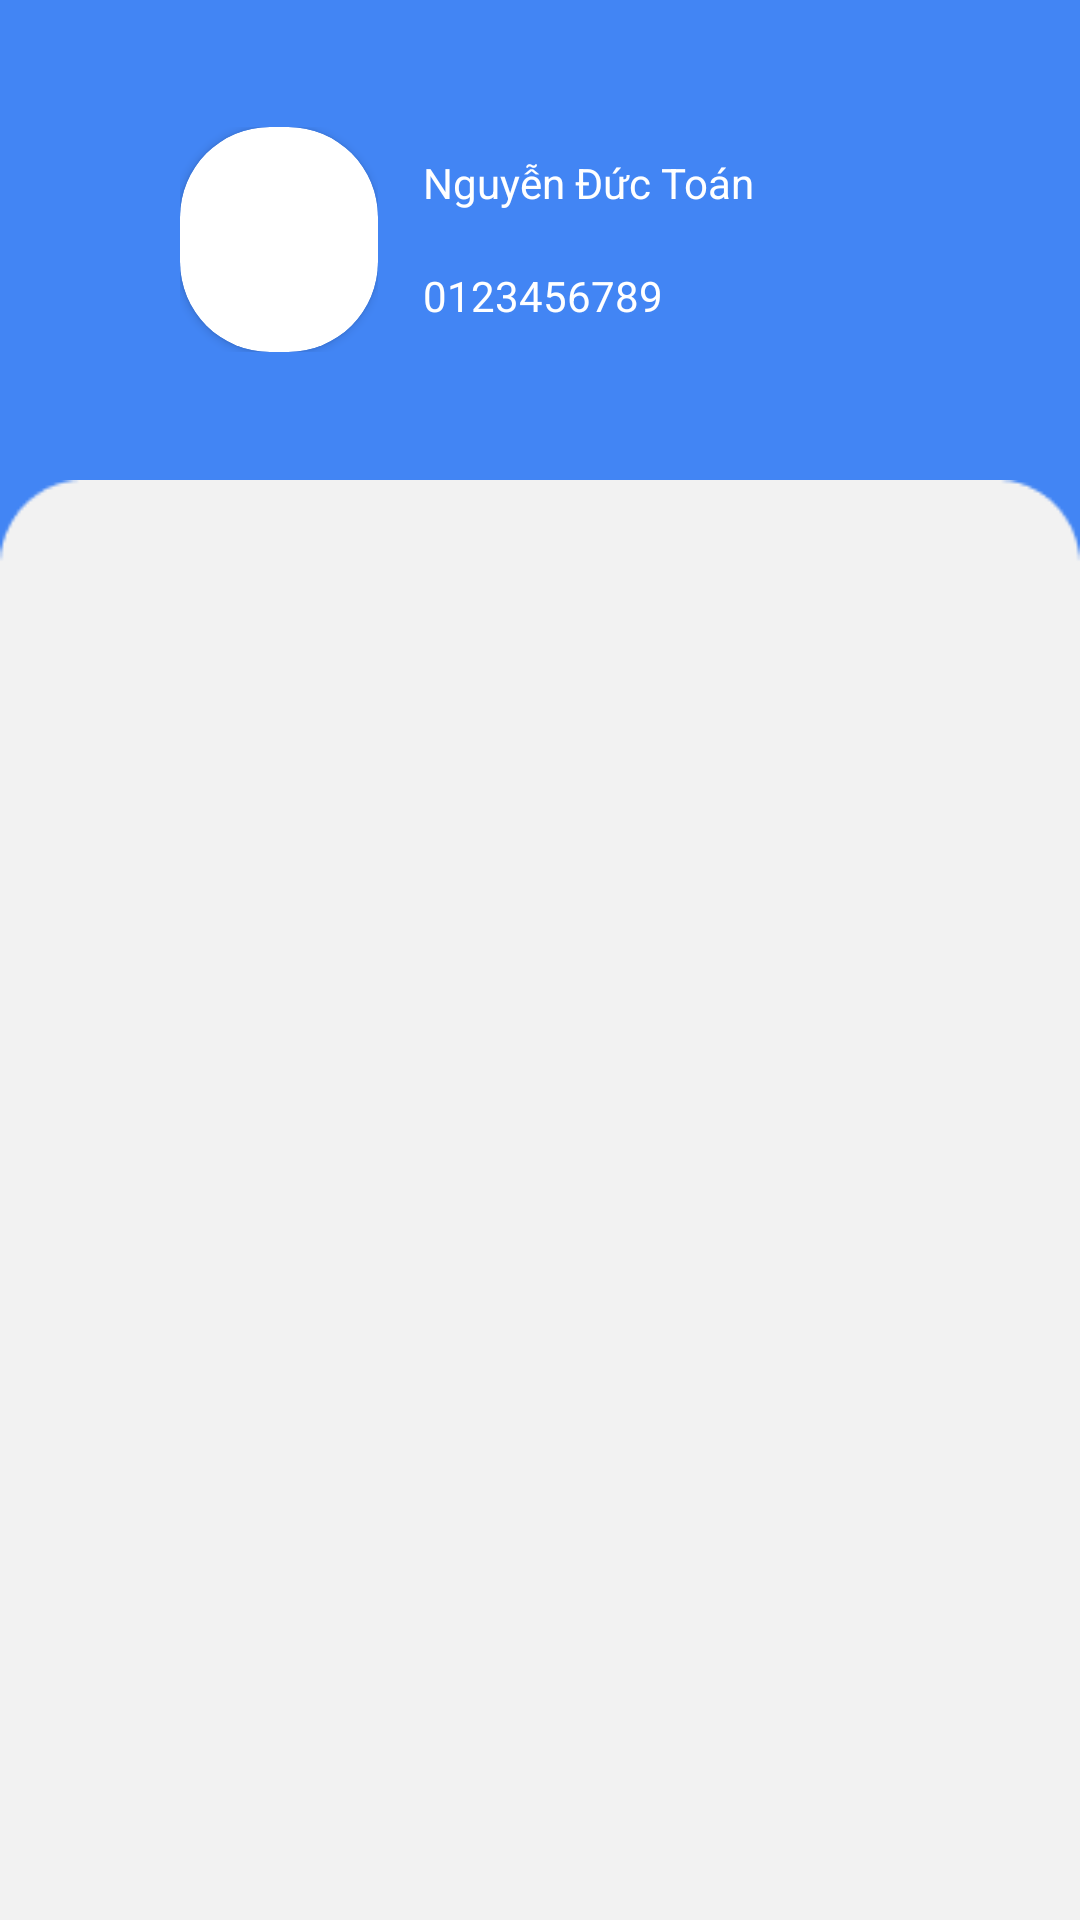

Here is an Android app screen rendered from its layout file. Give the layout XML and the strings, colors and styles it references.
<!-- AndroidManifest.xml: application theme Theme.EpatApp -->
<!-- res/layout/person_fragment.xml -->
<?xml version="1.0" encoding="utf-8"?>
<androidx.constraintlayout.widget.ConstraintLayout xmlns:android="http://schemas.android.com/apk/res/android"
    xmlns:app="http://schemas.android.com/apk/res-auto"
    xmlns:tools="http://schemas.android.com/tools"
    android:layout_width="match_parent"
    android:layout_height="match_parent"
    android:background="#4285F4">

    <LinearLayout
        android:layout_width="match_parent"
        android:layout_height="match_parent"
        android:orientation="vertical"
        android:weightSum="20"
        app:layout_constraintBottom_toBottomOf="parent"
        app:layout_constraintEnd_toEndOf="parent"
        app:layout_constraintHorizontal_bias="0.0"
        app:layout_constraintStart_toStartOf="parent"
        app:layout_constraintTop_toTopOf="parent">

        <LinearLayout
            android:layout_width="match_parent"
            android:layout_height="0dp"
            android:layout_weight="5"
            android:orientation="horizontal">

            <LinearLayout
                android:layout_width="match_parent"
                android:layout_height="75dp"
                android:layout_gravity="center"
                android:layout_marginStart="60dp"
                android:layout_marginEnd="60dp"
                android:orientation="horizontal"
                android:weightSum="40">


                <LinearLayout
                    android:layout_width="match_parent"
                    android:layout_height="match_parent"
                    android:layout_weight="29"
                    android:orientation="horizontal"
                    >

                    <androidx.cardview.widget.CardView
                        android:layout_width="match_parent"
                        android:layout_height="match_parent"
                        android:background="#FF4285F4"
                        app:cardCornerRadius="30dp"
                        >

                        <ImageView
                            android:id="@+id/person_img"
                            android:layout_width="wrap_content"
                            android:layout_height="wrap_content"
                            android:layout_gravity="center"
                            android:scaleType="centerCrop"
                            android:src="@drawable/avatar"/>
                    </androidx.cardview.widget.CardView>

                </LinearLayout>

                <LinearLayout
                    android:layout_width="match_parent"
                    android:layout_height="match_parent"
                    android:layout_weight="11"
                    android:orientation="vertical"
                    android:weightSum="2"
                    >

                    <TextView
                        android:id="@+id/personName"
                        android:layout_width="match_parent"
                        android:layout_height="wrap_content"
                        android:layout_gravity="center"
                        android:gravity="center_vertical"
                        android:layout_weight="1"
                        android:textColor="#ffffff"
                        android:text="Nguyễn Đức Toán"
                        android:layout_marginStart="10dp"
                        android:layout_marginLeft="0dp" />

                    <TextView
                        android:id="@+id/personCode"
                        android:layout_width="match_parent"
                        android:layout_height="wrap_content"
                        android:layout_gravity="center"
                        android:gravity="center_vertical"
                        android:layout_weight="1"
                        android:textColor="#ffffff"
                        android:text="0123456789"
                        android:layout_marginStart="10dp"
                        android:layout_marginLeft="0dp" />
                </LinearLayout>
            </LinearLayout>
        </LinearLayout>

        <RelativeLayout
            android:layout_width="match_parent"
            android:layout_height="0dp"
            android:layout_weight="15"
            android:background="@drawable/rectangle"
            android:orientation="vertical">

            <ListView
                android:id="@+id/list_func"
                android:layout_width="match_parent"
                android:layout_height="match_parent"
                android:layout_marginTop="60dp" />
        </RelativeLayout>


    </LinearLayout>
</androidx.constraintlayout.widget.ConstraintLayout>
<!-- resources referenced by this layout -->
<resources>
  <!-- drawable rectangle: jpg bitmap (drawable, 2306 bytes) -->
  <style name="Theme.EpatApp" parent="Theme.MaterialComponents.DayNight.DarkActionBar">
          
          <item name="colorPrimary">@color/purple_500</item>
          <item name="colorPrimaryVariant">@color/purple_700</item>
          <item name="colorOnPrimary">@color/white</item>
          
          <item name="colorSecondary">@color/teal_200</item>
          <item name="colorSecondaryVariant">@color/teal_700</item>
          <item name="colorOnSecondary">@color/black</item>
          
          <item name="android:statusBarColor" tools:targetApi="l">?attr/colorPrimaryVariant</item>
          
      </style>
  <!-- not gathered from this repository: default colours our renderer supplied (Android Studio template values) -->
  <color name="purple_500">#FF6200EE</color>
  <color name="purple_700">#FF3700B3</color>
  <color name="teal_200">#FF03DAC5</color>
  <color name="teal_700">#FF018786</color>
  <color name="black">#FF000000</color>
  <color name="white">#FFFFFFFF</color>
</resources>
